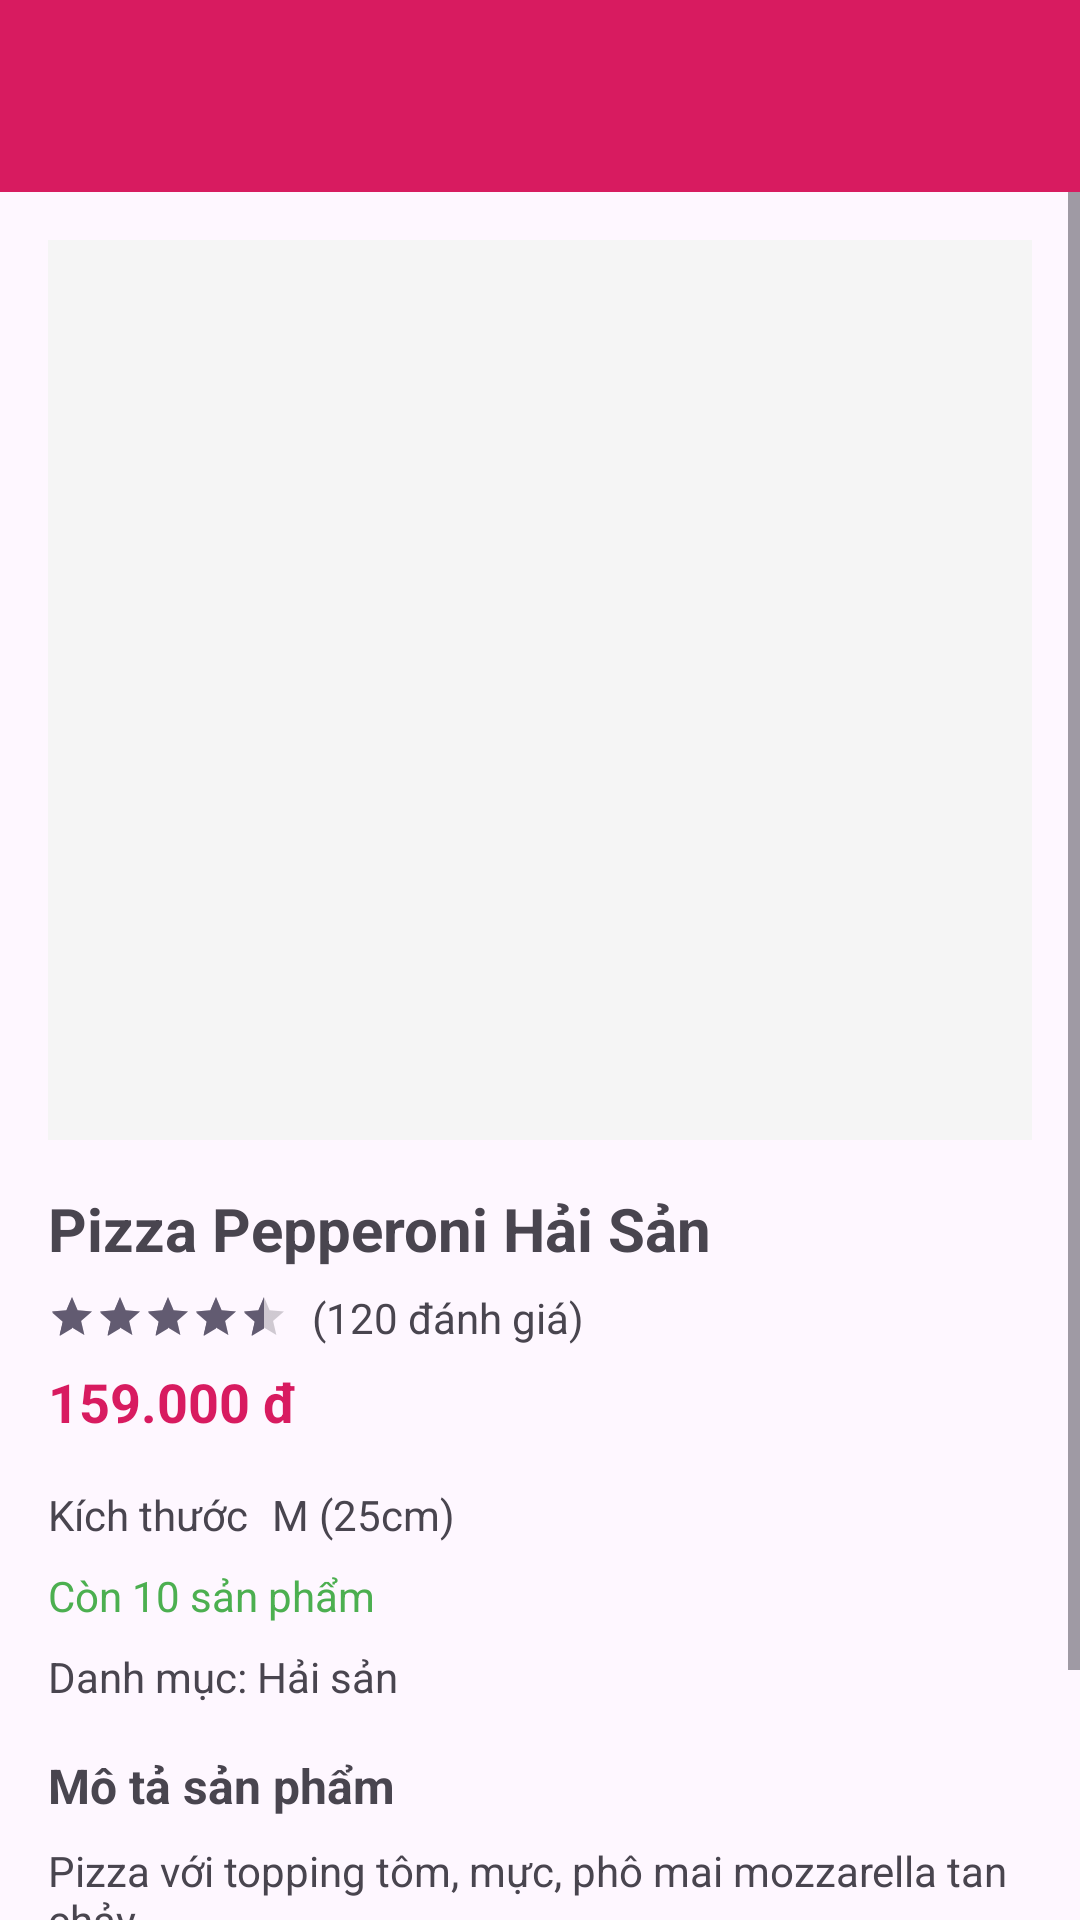

Android layout source for this screen:
<!-- AndroidManifest.xml: application theme Theme.PizzaApp_PRM392 -->
<!-- res/layout/activity_product_detail.xml -->
<?xml version="1.0" encoding="utf-8"?>
<LinearLayout xmlns:android="http://schemas.android.com/apk/res/android"
    xmlns:app="http://schemas.android.com/apk/res-auto"
    android:layout_width="match_parent"
    android:layout_height="match_parent"
    android:orientation="vertical"
    android:fitsSystemWindows="true"
    >
    <androidx.appcompat.widget.Toolbar
        android:id="@+id/toolbar"
        android:layout_width="match_parent"
        android:layout_height="?attr/actionBarSize"
        android:background="#D81B60"
        android:title="Chi tiết sản phẩm"
        app:titleTextColor="@android:color/white"
        android:navigationIcon="@drawable/ic_arrow_back"
        />

    <ScrollView
        android:layout_width="match_parent"
        android:layout_height="match_parent">

        <androidx.constraintlayout.widget.ConstraintLayout
            android:layout_width="match_parent"
            android:layout_height="wrap_content"
            android:padding="16dp">
            <ImageView
                android:id="@+id/iv_image"
                android:layout_width="0dp"
                android:layout_height="300dp"
                android:scaleType="centerCrop"
                android:background="#F5F5F5"
                app:layout_constraintTop_toTopOf="parent"
                app:layout_constraintStart_toStartOf="parent"
                app:layout_constraintEnd_toEndOf="parent"
                />
            <TextView
                android:id="@+id/tv_name"
                android:layout_width="0dp"
                android:layout_height="wrap_content"
                android:text="Pizza Pepperoni Hải Sản"
                android:textSize="20sp"
                android:textStyle="bold"
                android:layout_marginTop="16dp"
                app:layout_constraintTop_toBottomOf="@id/iv_image"
                app:layout_constraintStart_toStartOf="parent"
                app:layout_constraintEnd_toEndOf="parent"
                />
            <RatingBar
                android:id="@+id/rating_bar"
                style="?android:attr/ratingBarStyleSmall"
                android:layout_width="wrap_content"
                android:layout_height="wrap_content"
                android:numStars="5"
                android:rating="4.5"
                android:isIndicator="true"
                android:layout_marginTop="8dp"
                app:layout_constraintTop_toBottomOf="@id/tv_name"
                app:layout_constraintStart_toStartOf="parent"
                />

            <TextView
                android:id="@+id/tv_rating_count"
                android:layout_width="wrap_content"
                android:layout_height="wrap_content"
                android:text="(120 đánh giá)"
                android:textSize="14sp"
                android:layout_marginStart="8dp"
                app:layout_constraintTop_toTopOf="@id/rating_bar"
                app:layout_constraintStart_toEndOf="@id/rating_bar"
                app:layout_constraintBottom_toBottomOf="@id/rating_bar"
                />
            <TextView
                android:id="@+id/tv_price"
                android:layout_width="wrap_content"
                android:layout_height="wrap_content"
                android:text="159.000 đ"
                android:textColor="#D81B60"
                android:textStyle="bold"
                android:textSize="18sp"
                app:layout_constraintTop_toBottomOf="@id/rating_bar"
                app:layout_constraintStart_toStartOf="parent"
                android:layout_marginTop="8dp"
                />

            <TextView
                android:id="@+id/tv_size_label"
                android:layout_width="wrap_content"
                android:layout_height="wrap_content"
                android:text="Kích thước"
                android:textSize="14sp"
                app:layout_constraintTop_toBottomOf="@id/tv_price"
                app:layout_constraintStart_toStartOf="parent"
                android:layout_marginTop="16dp"
                />

            <TextView
                android:id="@+id/tv_size"
                android:layout_width="wrap_content"
                android:layout_height="wrap_content"
                android:text="M (25cm)"
                android:textSize="14sp"
                android:layout_marginStart="8dp"
                app:layout_constraintTop_toTopOf="@id/tv_size_label"
                app:layout_constraintStart_toEndOf="@id/tv_size_label"
                app:layout_constraintBottom_toBottomOf="@id/tv_size_label"
                />

            <TextView
                android:id="@+id/tv_stock"
                android:layout_width="wrap_content"
                android:layout_height="wrap_content"
                android:text="Còn 10 sản phẩm"
                android:textColor="#4CAF50"
                android:textSize="14sp"
                app:layout_constraintTop_toBottomOf="@id/tv_size_label"
                app:layout_constraintStart_toStartOf="parent"
                android:layout_marginTop="8dp"
                />

            <TextView
                android:id="@+id/tv_category"
                android:layout_width="wrap_content"
                android:layout_height="wrap_content"
                android:text="Danh mục: Hải sản"
                android:textSize="14sp"
                app:layout_constraintTop_toBottomOf="@id/tv_stock"
                app:layout_constraintStart_toStartOf="parent"
                android:layout_marginTop="8dp"
                />

            <TextView
                android:id="@+id/tv_description_lable"
                android:layout_width="wrap_content"
                android:layout_height="wrap_content"
                android:text="Mô tả sản phẩm"
                android:textStyle="bold"
                android:textSize="16sp"
                app:layout_constraintTop_toBottomOf="@id/tv_category"
                app:layout_constraintStart_toStartOf="parent"
                android:layout_marginTop="16dp"
                />

            <TextView
                android:id="@+id/tv_desc"
                android:layout_width="0dp"
                android:layout_height="wrap_content"
                android:text="Pizza với topping tôm, mực, phô mai mozzarella tan chảy..."
                android:textSize="14sp"
                android:layout_marginTop="8dp"
                app:layout_constraintTop_toBottomOf="@id/tv_description_lable"
                app:layout_constraintStart_toStartOf="parent"
                app:layout_constraintEnd_toEndOf="parent"
                />

            <Button
                android:id="@+id/btn_add_to_cart"
                android:layout_width="0dp"
                android:layout_height="48dp"
                android:text="Thêm vào giỏ hàng"
                android:textColor="@android:color/white"
                android:backgroundTint="#D81B60"
                android:layout_marginTop="24dp"
                app:layout_constraintTop_toBottomOf="@id/tv_desc"
                app:layout_constraintStart_toStartOf="parent"
                app:layout_constraintEnd_toEndOf="parent"
                />
        </androidx.constraintlayout.widget.ConstraintLayout>
    </ScrollView>
</LinearLayout>
<!-- resources referenced by this layout -->
<resources>
  <style name="Theme.PizzaApp_PRM392" parent="Base.Theme.PizzaApp_PRM392" />
  <style name="Base.Theme.PizzaApp_PRM392" parent="Theme.Material3.DayNight.NoActionBar">
          
          
      </style>
</resources>
